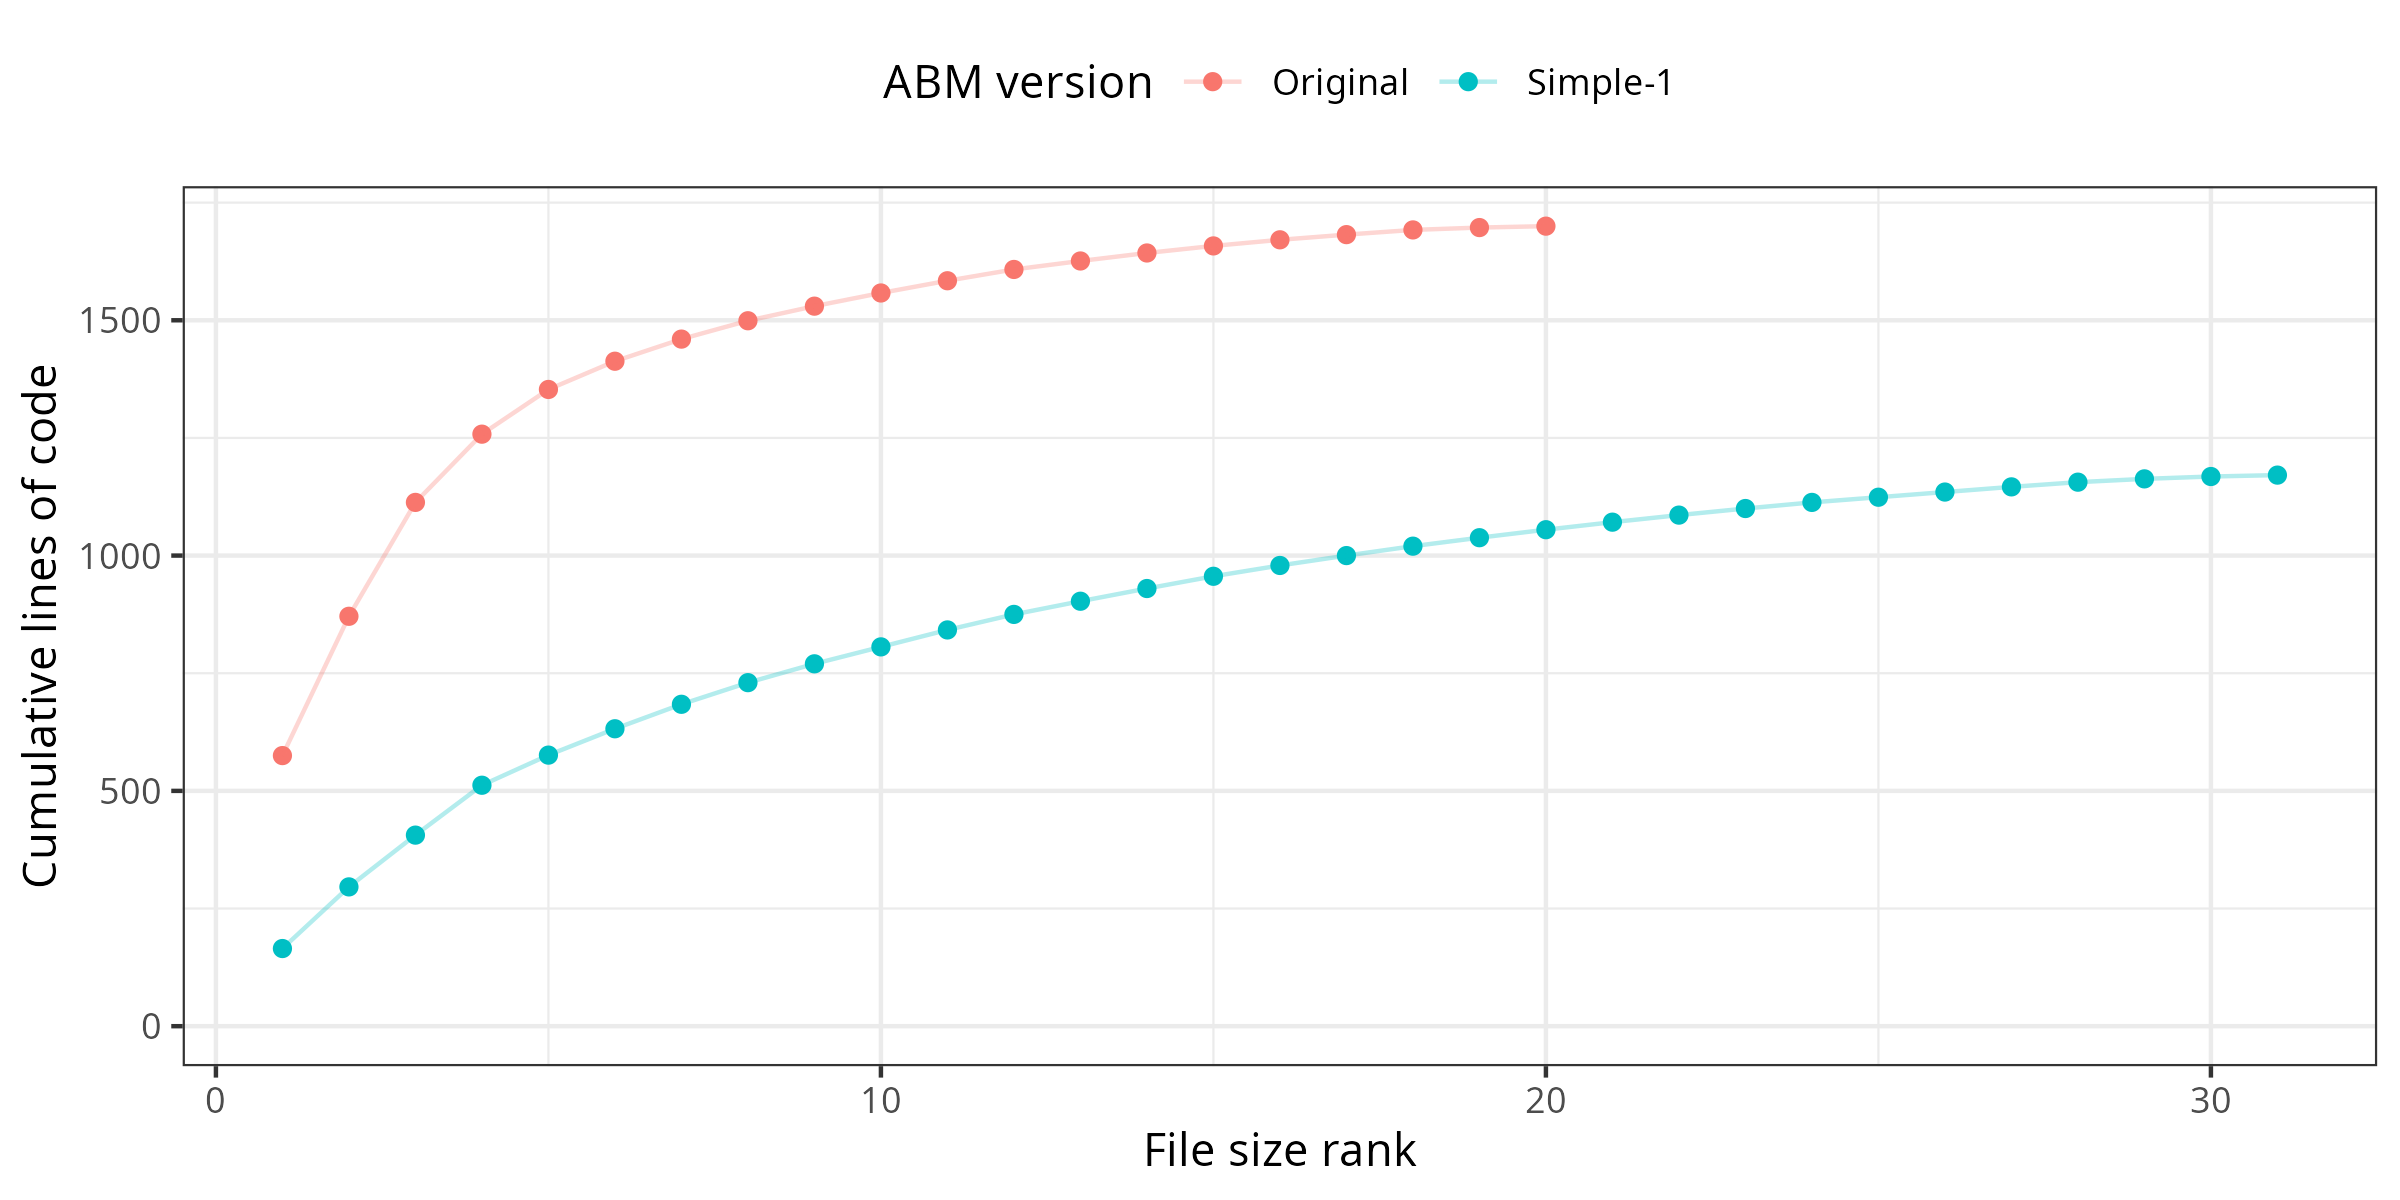

Data behind this chart, as committed beside it:
ver, lines, file
Simple-1, 165, packPars.R
Simple-1, 131, abmVar.R
Simple-1, 110, abmReg.R
Simple-1, 106, abm.R
Simple-1, 64, rates.R
Simple-1, 56, fixVarDat.R
Simple-1, 52, getRegTimes.R
Simple-1, 46, abmStartup.R
Simple-1, 40, emptyStore.R
Simple-1, 36, makeInitState.R
Simple-1, 36, makeTimeList.R
Simple-1, 33, inhib.R
Simple-1, 28, expandPars.R
Simple-1, 27, checkCOD.R
Simple-1, 26, cleanOutput.R
Simple-1, 23, addOut.R
Simple-1, 21, updateVarPars.R
Simple-1, 20, makeTimeFunc.R
Simple-1, 18, calcSpec.R
Simple-1, 17, calcInhib.R
Simple-1, 16, calcVolat.R
Simple-1, 15, checkGrpNames.R
Simple-1, 14, getRemVar.R
Simple-1, 13, getWashWater.R
Simple-1, 11, calcKa.R
Simple-1, 11, getSlurryProd.R
Simple-1, 11, tempsC2K.R
Simple-1, 10, addConcs.R
Simple-1, 7, RcppExports.R
Simple-1, 5, getLastState.R
Simple-1, 3, logistic.R
Original, 575, abm.R
Original, 296, rates.R
Original, 242, abm_variable.R
Original, 145, abm_regular.R
Original, 95, stoich.R
Original, 60, CTM.R
Original, 47, et.R
Original, 39, emptyStore.R
Original, 31, H2SO4_titrat.R
Original, 28, makeXaFreshFunc.R
Original, 26, makeConcFunc.R
Original, 24, doy.R
Original, 18, makeTimeFunc.R
Original, 17, coverfun.R
Original, 15, graze_fun.R
Original, 13, checkGrpNames.R
Original, 11, RcppExports.R
Original, 10, tempsC2K.R
Original, 5, Arrh_func.R
Original, 3, logistic.R
